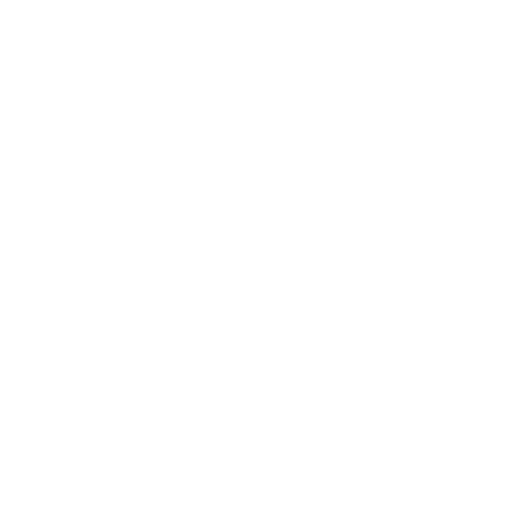
t = 0.00 s
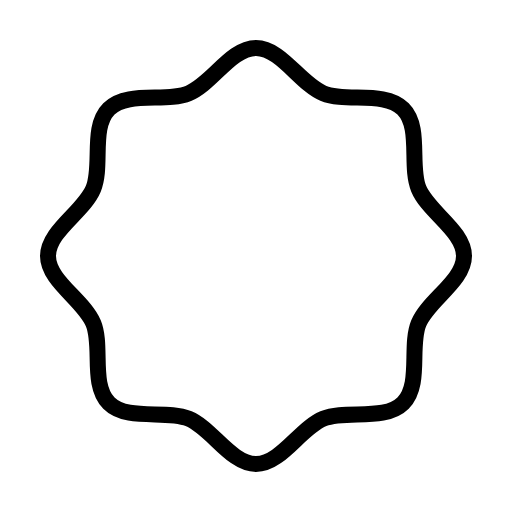
t = 0.38 s
t = 1.13 s: frame unchanged from t = 0.38 s, image omitted
t = 1.50 s: frame unchanged from t = 0.38 s, image omitted
t = 1.88 s: frame unchanged from t = 0.38 s, image omitted
t = 2.63 s: frame unchanged from t = 0.38 s, image omitted

The animated SVG that drew these frames (rendered in a browser with its animation timeline set to each time). Animation: 1 CSS @keyframes rule; one cycle of 3.00 s, repeats indefinitely.

<svg xmlns="http://www.w3.org/2000/svg" viewBox="0 0 256 256">
  <style>
    .draw-line {
      stroke-dasharray: 2000;
      stroke-dashoffset: 0;
    }
    svg:hover .draw-line {
      animation: phosphor-draw-in 3s ease-in-out infinite alternate;
    }
    @keyframes phosphor-draw-in {
      0%   { stroke-dashoffset: 2000; }
      50%  { stroke-dashoffset: 0; }
      100% { stroke-dashoffset: 0; }
    }
  </style><rect width="256" height="256" fill="none"/><path d="M54.46,201.54c-9.2-9.2-3.1-28.53-7.78-39.85C41.82,150,24,140.5,24,128s17.82-22,22.68-33.69C51.36,83,45.26,63.66,54.46,54.46S83,51.36,94.31,46.68C106.05,41.82,115.5,24,128,24S150,41.82,161.69,46.68c11.32,4.68,30.65-1.42,39.85,7.78s3.1,28.53,7.78,39.85C214.18,106.05,232,115.5,232,128S214.18,150,209.32,161.69c-4.68,11.32,1.42,30.65-7.78,39.85s-28.53,3.1-39.85,7.78C150,214.18,140.5,232,128,232s-22-17.82-33.69-22.68C83,204.64,63.66,210.74,54.46,201.54Z" fill="none" stroke="currentColor" stroke-linecap="round" stroke-linejoin="round" stroke-width="8" class="draw-line" pathLength="1" style="animation-delay: 0s"/></svg>
